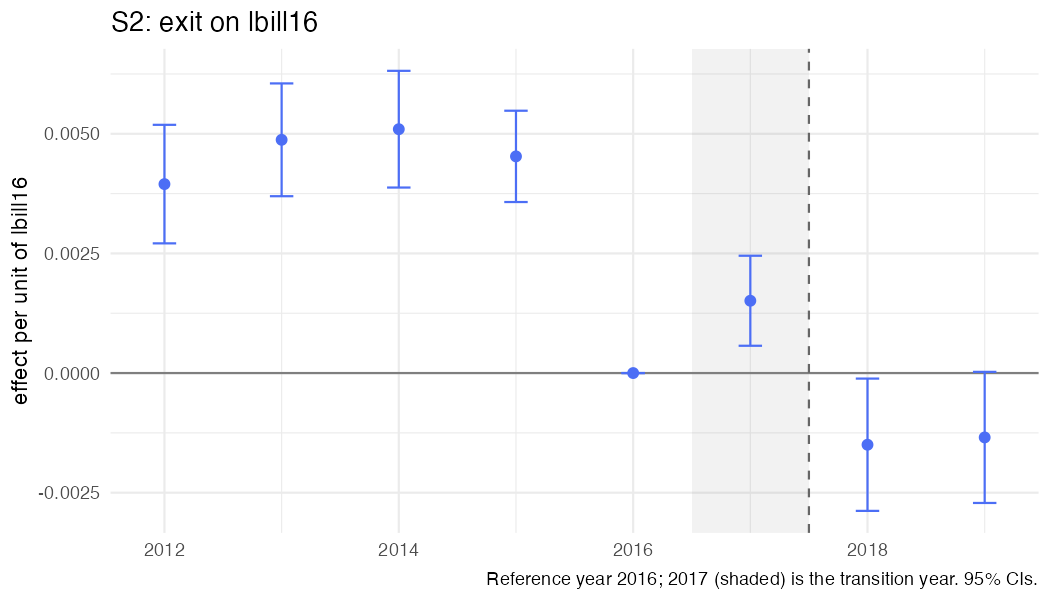

Data behind this chart, as committed beside it:
year, coef, se, strategy, outcome, spec_id, treat
2012, 0.003949, 0.0006319, S2, exit, S2_logbill, lbill16
2013, 0.004874, 0.0006013, S2, exit, S2_logbill, lbill16
2014, 0.005096, 0.0006222, S2, exit, S2_logbill, lbill16
2015, 0.004528, 0.0004867, S2, exit, S2_logbill, lbill16
2016, 0, 0, S2, exit, S2_logbill, lbill16
2017, 0.001511, 0.0004799, S2, exit, S2_logbill, lbill16
2018, -0.001498, 0.0007052, S2, exit, S2_logbill, lbill16
2019, -0.001345, 0.0006989, S2, exit, S2_logbill, lbill16
